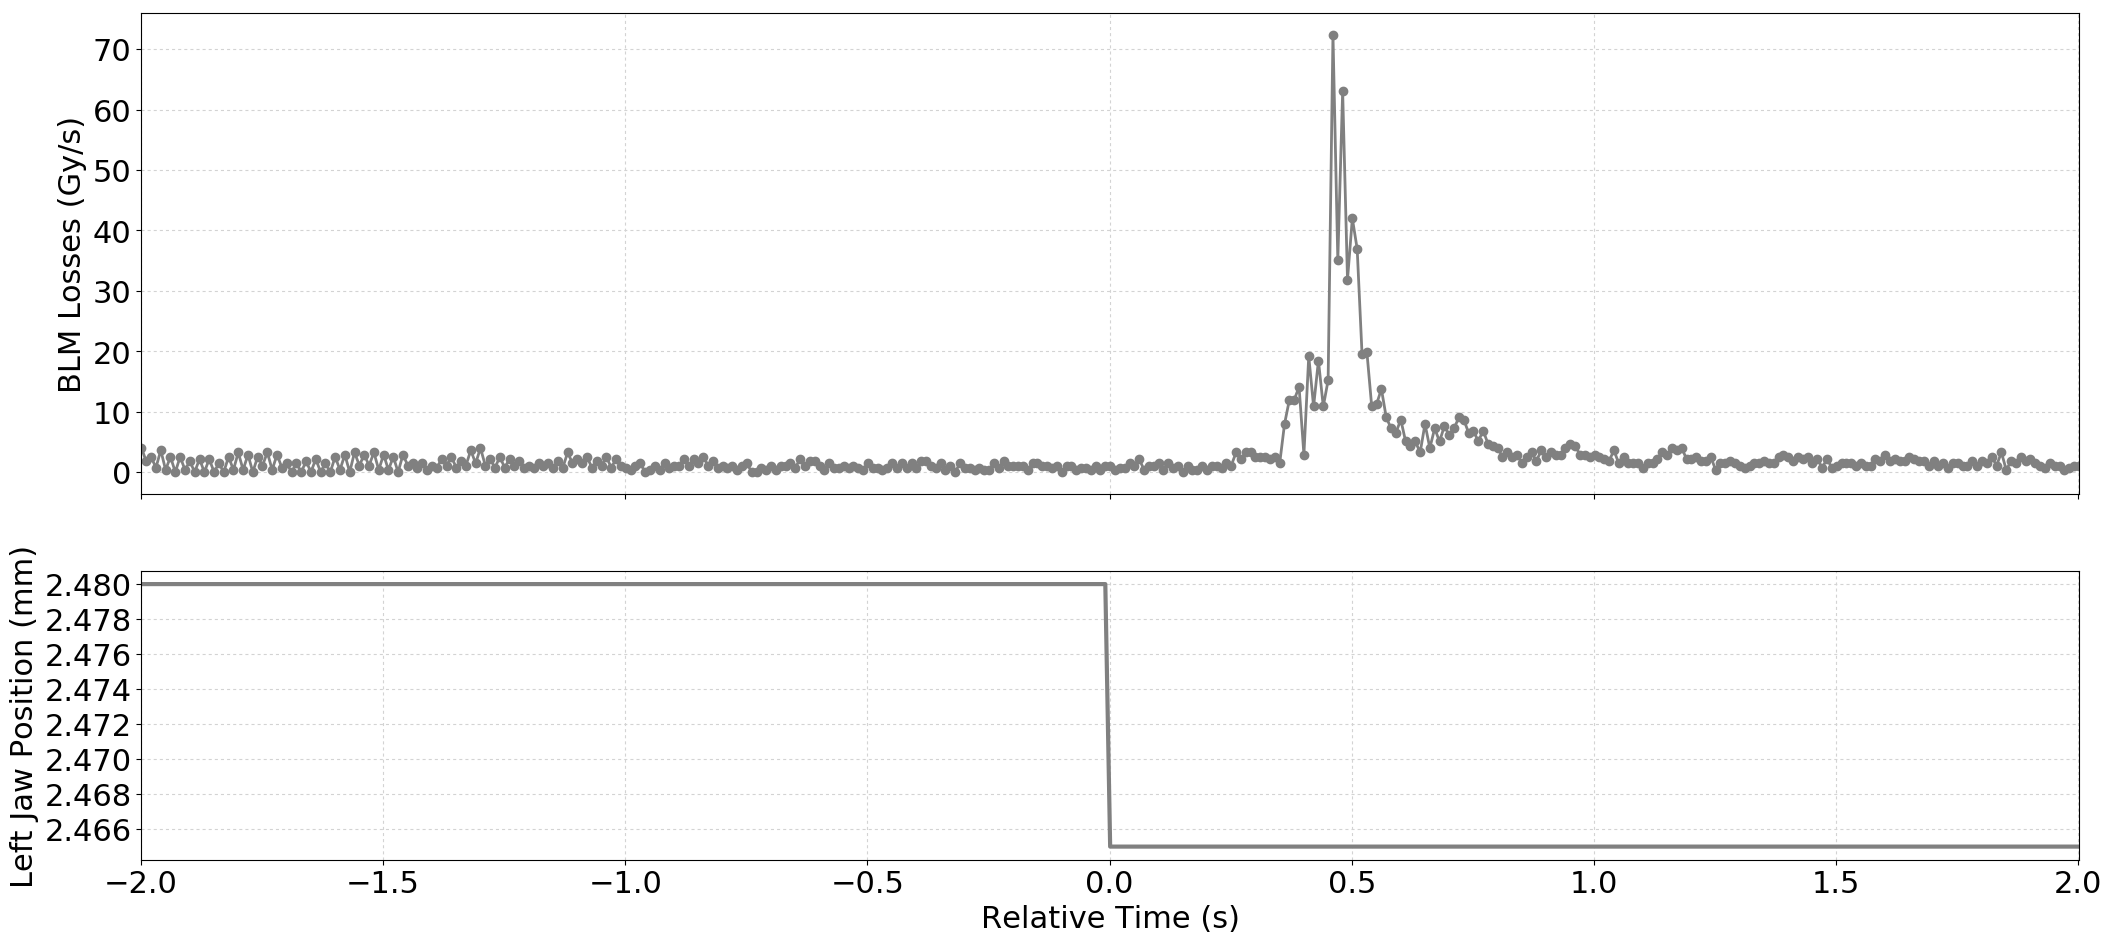

The table this chart was drawn from, first rows:
Timestamp, position, BLMTI.06L7.B1E10_TCP.D6L7.B1
1494170615580, 2.48, 3.982e-06
1494170615590, 2.48, 1.81e-06
1494170615600, 2.48, 2.5340000000000002e-06
1494170615610, 2.48, 7.240000000000001e-07
1494170615620, 2.48, 3.62e-06
1494170615630, 2.48, 3.6200000000000004e-07
1494170615640, 2.48, 2.5340000000000002e-06
1494170615650, 2.48, 0.0
1494170615660, 2.48, 2.5340000000000002e-06
1494170615670, 2.48, 3.6200000000000004e-07
1494170615680, 2.48, 1.81e-06
1494170615690, 2.48, 0.0
1494170615700, 2.48, 2.1719999999999997e-06
1494170615710, 2.48, 0.0
1494170615720, 2.48, 2.1719999999999997e-06
1494170615730, 2.48, 0.0
1494170615740, 2.48, 1.4480000000000002e-06
1494170615750, 2.48, 0.0
1494170615760, 2.48, 2.5340000000000002e-06
1494170615770, 2.48, 3.6200000000000004e-07
1494170615780, 2.48, 3.258e-06
1494170615790, 2.48, 3.6200000000000004e-07
1494170615800, 2.48, 2.8960000000000003e-06
1494170615810, 2.48, 0.0
1494170615820, 2.48, 2.5340000000000002e-06
1494170615830, 2.48, 1.0859999999999999e-06
1494170615840, 2.48, 3.258e-06
1494170615850, 2.48, 3.6200000000000004e-07
1494170615860, 2.48, 2.8960000000000003e-06
1494170615870, 2.48, 7.240000000000001e-07
1494170615880, 2.48, 1.4480000000000002e-06
1494170615890, 2.48, 0.0
1494170615900, 2.48, 1.4480000000000002e-06
1494170615910, 2.48, 0.0
1494170615920, 2.48, 1.81e-06
1494170615930, 2.48, 0.0
1494170615940, 2.48, 2.1719999999999997e-06
1494170615950, 2.48, 0.0
1494170615960, 2.48, 1.4480000000000002e-06
1494170615970, 2.48, 0.0
1494170615980, 2.48, 2.5340000000000002e-06
1494170615990, 2.48, 3.6200000000000004e-07
1494170616000, 2.48, 2.8960000000000003e-06
1494170616010, 2.48, 0.0
1494170616020, 2.48, 3.258e-06
1494170616030, 2.48, 1.0859999999999999e-06
1494170616040, 2.48, 2.8960000000000003e-06
1494170616050, 2.48, 1.0859999999999999e-06
1494170616060, 2.48, 3.258e-06
1494170616070, 2.48, 3.6200000000000004e-07
1494170616080, 2.48, 2.8960000000000003e-06
1494170616090, 2.48, 3.6200000000000004e-07
1494170616100, 2.48, 2.5340000000000002e-06
1494170616110, 2.48, 0.0
1494170616120, 2.48, 2.8960000000000003e-06
1494170616130, 2.48, 1.0859999999999999e-06
1494170616140, 2.48, 1.4480000000000002e-06
1494170616150, 2.48, 7.240000000000001e-07
1494170616160, 2.48, 1.4480000000000002e-06
1494170616170, 2.48, 3.6200000000000004e-07
... 341 more rows
